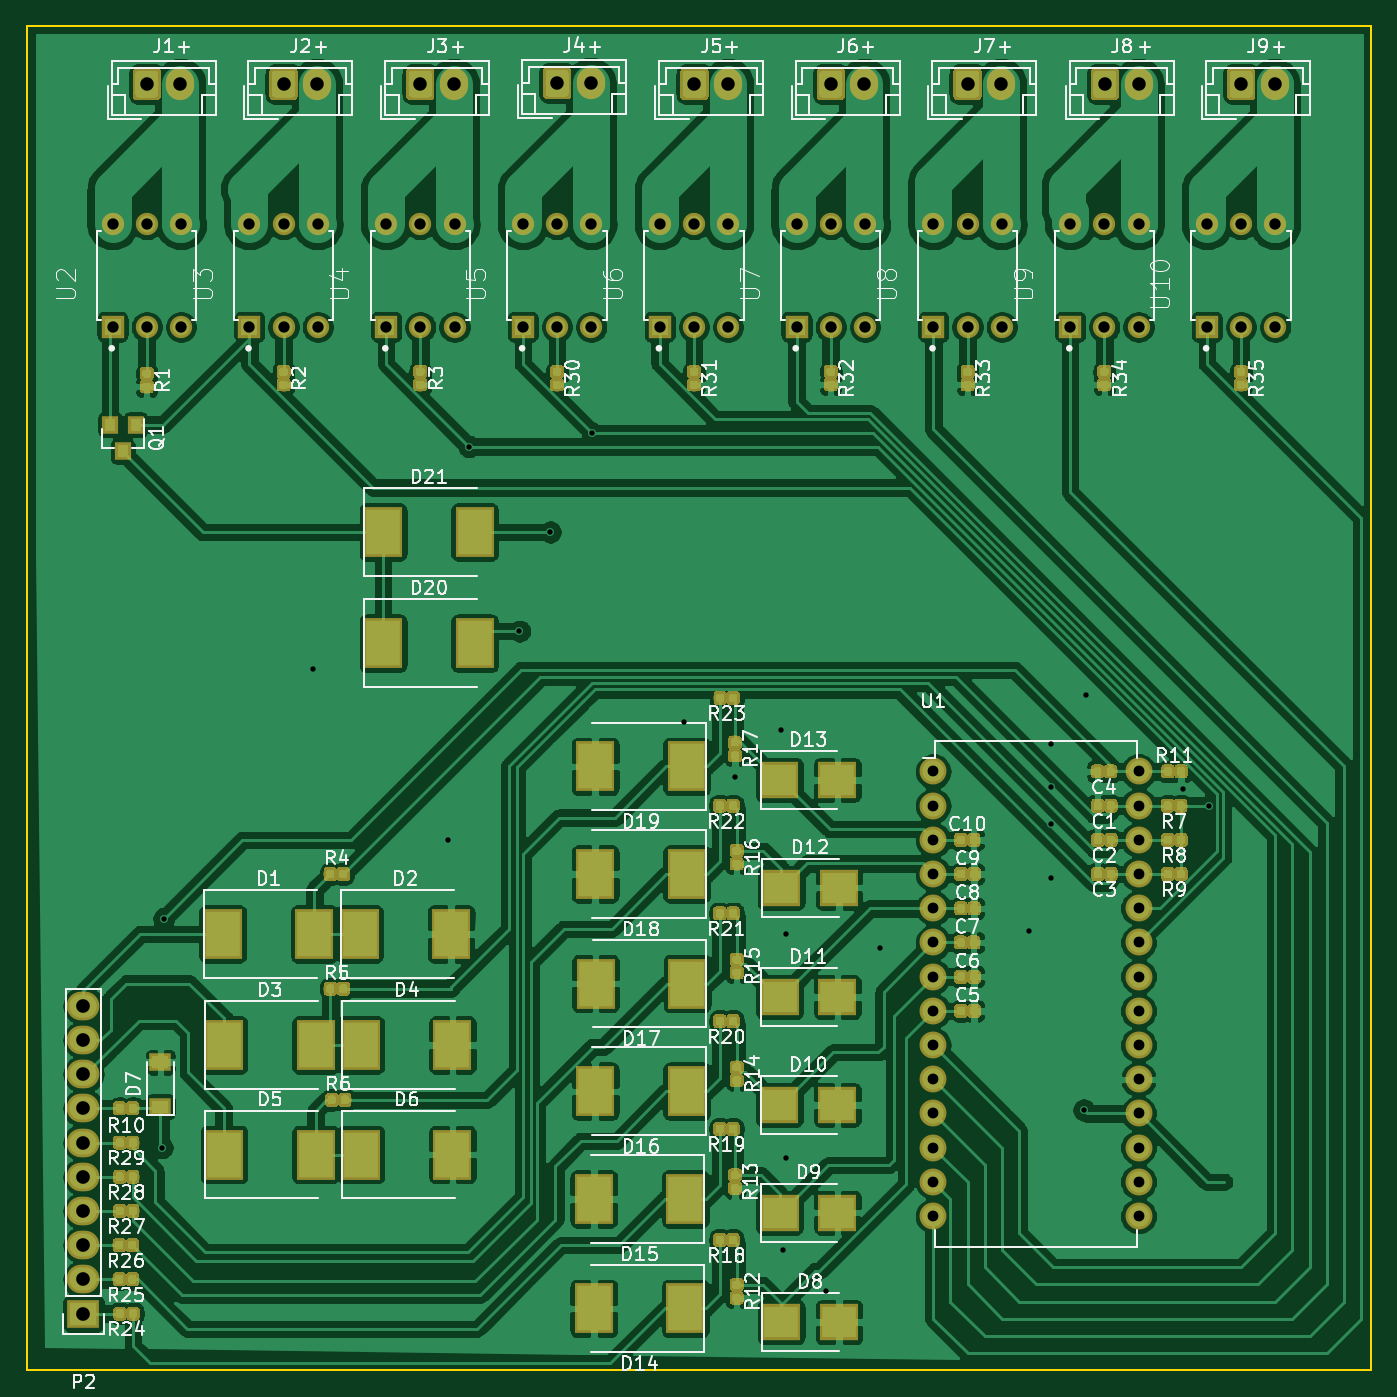
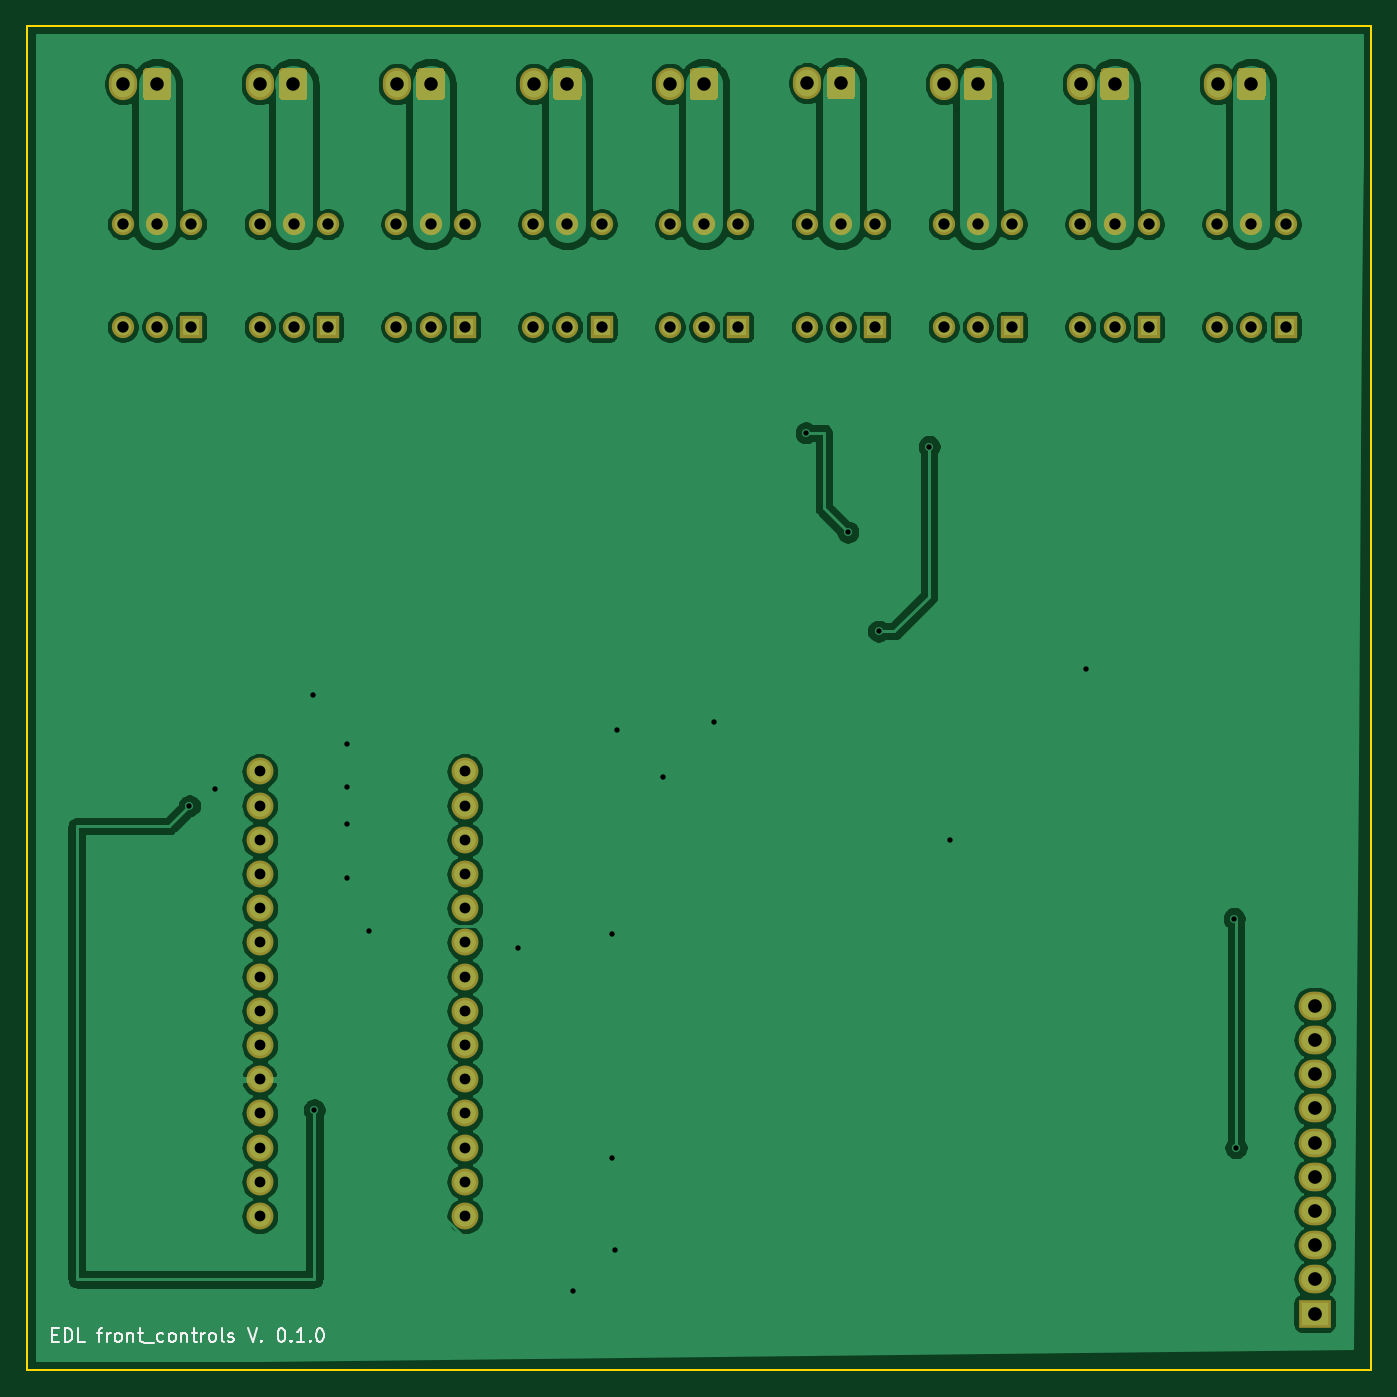
Circuit board: 8 layer files. Board 99.8 x 99.8 mm.
- bottom_copper: front_controls-B_Cu.gbr (179509 bytes)
- bottom_mask: front_controls-B_Mask.gbr (19544 bytes)
- bottom_silk: front_controls-B_SilkS.gbr (6522 bytes)
- outline: front_controls-Edge_Cuts.gbr (708 bytes)
- top_copper: front_controls-F_Cu.gbr (549708 bytes)
- top_mask: front_controls-F_Mask.gbr (186697 bytes)
- top_silk: front_controls-F_SilkS.gbr (85418 bytes)
- drill: front_controls.drl (2011 bytes)

=== bottom_copper: front_controls-B_Cu.gbr (179509 bytes, source omitted) ===
=== bottom_mask: front_controls-B_Mask.gbr (19544 bytes, source omitted) ===
=== bottom_silk: front_controls-B_SilkS.gbr ===
G04 #@! TF.GenerationSoftware,KiCad,Pcbnew,5.1.4+dfsg1-1~bpo10+1*
G04 #@! TF.CreationDate,2020-09-08T10:33:03-04:00*
G04 #@! TF.ProjectId,front_controls,66726f6e-745f-4636-9f6e-74726f6c732e,1*
G04 #@! TF.SameCoordinates,Original*
G04 #@! TF.FileFunction,Legend,Bot*
G04 #@! TF.FilePolarity,Positive*
%FSLAX46Y46*%
G04 Gerber Fmt 4.6, Leading zero omitted, Abs format (unit mm)*
G04 Created by KiCad (PCBNEW 5.1.4+dfsg1-1~bpo10+1) date 2020-09-08 10:33:03*
%MOMM*%
%LPD*%
G04 APERTURE LIST*
%ADD10C,0.150000*%
G04 APERTURE END LIST*
D10*
X184291619Y-144708571D02*
X183958285Y-144708571D01*
X183815428Y-145232380D02*
X184291619Y-145232380D01*
X184291619Y-144232380D01*
X183815428Y-144232380D01*
X183386857Y-145232380D02*
X183386857Y-144232380D01*
X183148761Y-144232380D01*
X183005904Y-144280000D01*
X182910666Y-144375238D01*
X182863047Y-144470476D01*
X182815428Y-144660952D01*
X182815428Y-144803809D01*
X182863047Y-144994285D01*
X182910666Y-145089523D01*
X183005904Y-145184761D01*
X183148761Y-145232380D01*
X183386857Y-145232380D01*
X181910666Y-145232380D02*
X182386857Y-145232380D01*
X182386857Y-144232380D01*
X180958285Y-144565714D02*
X180577333Y-144565714D01*
X180815428Y-145232380D02*
X180815428Y-144375238D01*
X180767809Y-144280000D01*
X180672571Y-144232380D01*
X180577333Y-144232380D01*
X180244000Y-145232380D02*
X180244000Y-144565714D01*
X180244000Y-144756190D02*
X180196380Y-144660952D01*
X180148761Y-144613333D01*
X180053523Y-144565714D01*
X179958285Y-144565714D01*
X179482095Y-145232380D02*
X179577333Y-145184761D01*
X179624952Y-145137142D01*
X179672571Y-145041904D01*
X179672571Y-144756190D01*
X179624952Y-144660952D01*
X179577333Y-144613333D01*
X179482095Y-144565714D01*
X179339238Y-144565714D01*
X179244000Y-144613333D01*
X179196380Y-144660952D01*
X179148761Y-144756190D01*
X179148761Y-145041904D01*
X179196380Y-145137142D01*
X179244000Y-145184761D01*
X179339238Y-145232380D01*
X179482095Y-145232380D01*
X178720190Y-144565714D02*
X178720190Y-145232380D01*
X178720190Y-144660952D02*
X178672571Y-144613333D01*
X178577333Y-144565714D01*
X178434476Y-144565714D01*
X178339238Y-144613333D01*
X178291619Y-144708571D01*
X178291619Y-145232380D01*
X177958285Y-144565714D02*
X177577333Y-144565714D01*
X177815428Y-144232380D02*
X177815428Y-145089523D01*
X177767809Y-145184761D01*
X177672571Y-145232380D01*
X177577333Y-145232380D01*
X177482095Y-145327619D02*
X176720190Y-145327619D01*
X176053523Y-145184761D02*
X176148761Y-145232380D01*
X176339238Y-145232380D01*
X176434476Y-145184761D01*
X176482095Y-145137142D01*
X176529714Y-145041904D01*
X176529714Y-144756190D01*
X176482095Y-144660952D01*
X176434476Y-144613333D01*
X176339238Y-144565714D01*
X176148761Y-144565714D01*
X176053523Y-144613333D01*
X175482095Y-145232380D02*
X175577333Y-145184761D01*
X175624952Y-145137142D01*
X175672571Y-145041904D01*
X175672571Y-144756190D01*
X175624952Y-144660952D01*
X175577333Y-144613333D01*
X175482095Y-144565714D01*
X175339238Y-144565714D01*
X175244000Y-144613333D01*
X175196380Y-144660952D01*
X175148761Y-144756190D01*
X175148761Y-145041904D01*
X175196380Y-145137142D01*
X175244000Y-145184761D01*
X175339238Y-145232380D01*
X175482095Y-145232380D01*
X174720190Y-144565714D02*
X174720190Y-145232380D01*
X174720190Y-144660952D02*
X174672571Y-144613333D01*
X174577333Y-144565714D01*
X174434476Y-144565714D01*
X174339238Y-144613333D01*
X174291619Y-144708571D01*
X174291619Y-145232380D01*
X173958285Y-144565714D02*
X173577333Y-144565714D01*
X173815428Y-144232380D02*
X173815428Y-145089523D01*
X173767809Y-145184761D01*
X173672571Y-145232380D01*
X173577333Y-145232380D01*
X173244000Y-145232380D02*
X173244000Y-144565714D01*
X173244000Y-144756190D02*
X173196380Y-144660952D01*
X173148761Y-144613333D01*
X173053523Y-144565714D01*
X172958285Y-144565714D01*
X172482095Y-145232380D02*
X172577333Y-145184761D01*
X172624952Y-145137142D01*
X172672571Y-145041904D01*
X172672571Y-144756190D01*
X172624952Y-144660952D01*
X172577333Y-144613333D01*
X172482095Y-144565714D01*
X172339238Y-144565714D01*
X172244000Y-144613333D01*
X172196380Y-144660952D01*
X172148761Y-144756190D01*
X172148761Y-145041904D01*
X172196380Y-145137142D01*
X172244000Y-145184761D01*
X172339238Y-145232380D01*
X172482095Y-145232380D01*
X171577333Y-145232380D02*
X171672571Y-145184761D01*
X171720190Y-145089523D01*
X171720190Y-144232380D01*
X171244000Y-145184761D02*
X171148761Y-145232380D01*
X170958285Y-145232380D01*
X170863047Y-145184761D01*
X170815428Y-145089523D01*
X170815428Y-145041904D01*
X170863047Y-144946666D01*
X170958285Y-144899047D01*
X171101142Y-144899047D01*
X171196380Y-144851428D01*
X171244000Y-144756190D01*
X171244000Y-144708571D01*
X171196380Y-144613333D01*
X171101142Y-144565714D01*
X170958285Y-144565714D01*
X170863047Y-144613333D01*
X169767809Y-144232380D02*
X169434476Y-145232380D01*
X169101142Y-144232380D01*
X168767809Y-145137142D02*
X168720190Y-145184761D01*
X168767809Y-145232380D01*
X168815428Y-145184761D01*
X168767809Y-145137142D01*
X168767809Y-145232380D01*
X167339238Y-144232380D02*
X167244000Y-144232380D01*
X167148761Y-144280000D01*
X167101142Y-144327619D01*
X167053523Y-144422857D01*
X167005904Y-144613333D01*
X167005904Y-144851428D01*
X167053523Y-145041904D01*
X167101142Y-145137142D01*
X167148761Y-145184761D01*
X167244000Y-145232380D01*
X167339238Y-145232380D01*
X167434476Y-145184761D01*
X167482095Y-145137142D01*
X167529714Y-145041904D01*
X167577333Y-144851428D01*
X167577333Y-144613333D01*
X167529714Y-144422857D01*
X167482095Y-144327619D01*
X167434476Y-144280000D01*
X167339238Y-144232380D01*
X166577333Y-145137142D02*
X166529714Y-145184761D01*
X166577333Y-145232380D01*
X166624952Y-145184761D01*
X166577333Y-145137142D01*
X166577333Y-145232380D01*
X165577333Y-145232380D02*
X166148761Y-145232380D01*
X165863047Y-145232380D02*
X165863047Y-144232380D01*
X165958285Y-144375238D01*
X166053523Y-144470476D01*
X166148761Y-144518095D01*
X165148761Y-145137142D02*
X165101142Y-145184761D01*
X165148761Y-145232380D01*
X165196380Y-145184761D01*
X165148761Y-145137142D01*
X165148761Y-145232380D01*
X164482095Y-144232380D02*
X164386857Y-144232380D01*
X164291619Y-144280000D01*
X164244000Y-144327619D01*
X164196380Y-144422857D01*
X164148761Y-144613333D01*
X164148761Y-144851428D01*
X164196380Y-145041904D01*
X164244000Y-145137142D01*
X164291619Y-145184761D01*
X164386857Y-145232380D01*
X164482095Y-145232380D01*
X164577333Y-145184761D01*
X164624952Y-145137142D01*
X164672571Y-145041904D01*
X164720190Y-144851428D01*
X164720190Y-144613333D01*
X164672571Y-144422857D01*
X164624952Y-144327619D01*
X164577333Y-144280000D01*
X164482095Y-144232380D01*
M02*

=== outline: front_controls-Edge_Cuts.gbr ===
G04 #@! TF.GenerationSoftware,KiCad,Pcbnew,5.1.4+dfsg1-1~bpo10+1*
G04 #@! TF.CreationDate,2020-09-08T10:33:03-04:00*
G04 #@! TF.ProjectId,front_controls,66726f6e-745f-4636-9f6e-74726f6c732e,1*
G04 #@! TF.SameCoordinates,Original*
G04 #@! TF.FileFunction,Profile,NP*
%FSLAX46Y46*%
G04 Gerber Fmt 4.6, Leading zero omitted, Abs format (unit mm)*
G04 Created by KiCad (PCBNEW 5.1.4+dfsg1-1~bpo10+1) date 2020-09-08 10:33:03*
%MOMM*%
%LPD*%
G04 APERTURE LIST*
%ADD10C,0.150000*%
G04 APERTURE END LIST*
D10*
X86360000Y-147320000D02*
X86360000Y-47498000D01*
X186182000Y-147320000D02*
X86360000Y-147320000D01*
X186182000Y-47498000D02*
X186182000Y-147320000D01*
X86360000Y-47498000D02*
X186182000Y-47498000D01*
M02*

=== top_copper: front_controls-F_Cu.gbr (549708 bytes, source omitted) ===
=== top_mask: front_controls-F_Mask.gbr (186697 bytes, source omitted) ===
=== top_silk: front_controls-F_SilkS.gbr (85418 bytes, source omitted) ===
=== drill: front_controls.drl ===
M48
; DRILL file {KiCad 5.1.4+dfsg1-1~bpo10+1} date Tue 08 Sep 2020 10:33:46 AM EDT
; FORMAT={-:-/ absolute / inch / decimal}
; #@! TF.CreationDate,2020-09-08T10:33:46-04:00
; #@! TF.GenerationSoftware,Kicad,Pcbnew,5.1.4+dfsg1-1~bpo10+1
FMAT,2
INCH
T1C0.0157
T2C0.0315
T3C0.0331
T4C0.0394
T5C0.0400
%
G90
G05
T1
X3.795Y-5.15
X3.8Y-4.48
X4.235Y-3.75
X4.63Y-4.25
X4.692Y-3.1
X4.84Y-3.64
X4.93Y-3.35
X5.052Y-3.06
X5.32Y-3.905
X5.47Y-4.065
X5.605Y-3.93
X5.61Y-5.45
X5.62Y-4.525
X5.62Y-5.18
X5.735Y-5.57
X5.895Y-4.565
X6.33Y-4.515
X6.395Y-3.97
X6.395Y-4.095
X6.395Y-4.205
X6.395Y-4.36
X6.49Y-5.04
X6.495Y-3.825
X6.78Y-4.1
X6.855Y-4.15
T2
X6.05Y-4.05
X6.05Y-4.15
X6.05Y-4.25
X6.05Y-4.35
X6.05Y-4.45
X6.05Y-4.55
X6.05Y-4.65
X6.05Y-4.75
X6.05Y-4.85
X6.05Y-4.95
X6.05Y-5.05
X6.05Y-5.15
X6.05Y-5.25
X6.05Y-5.35
X6.65Y-4.05
X6.65Y-4.15
X6.65Y-4.25
X6.65Y-4.35
X6.65Y-4.45
X6.65Y-4.55
X6.65Y-4.65
X6.65Y-4.75
X6.65Y-4.85
X6.65Y-4.95
X6.65Y-5.05
X6.65Y-5.15
X6.65Y-5.25
X6.65Y-5.35
T3
X6.85Y-2.45
X6.85Y-2.75
X6.95Y-2.45
X6.95Y-2.75
X7.05Y-2.45
X7.05Y-2.75
X5.25Y-2.45
X5.25Y-2.75
X5.35Y-2.45
X5.35Y-2.75
X5.45Y-2.45
X5.45Y-2.75
X4.05Y-2.45
X4.05Y-2.75
X4.15Y-2.45
X4.15Y-2.75
X4.25Y-2.45
X4.25Y-2.75
X4.45Y-2.45
X4.45Y-2.75
X4.55Y-2.45
X4.55Y-2.75
X4.65Y-2.45
X4.65Y-2.75
X6.05Y-2.45
X6.05Y-2.75
X6.15Y-2.45
X6.15Y-2.75
X6.25Y-2.45
X6.25Y-2.75
X6.45Y-2.45
X6.45Y-2.75
X6.55Y-2.45
X6.55Y-2.75
X6.65Y-2.45
X6.65Y-2.75
X4.85Y-2.45
X4.85Y-2.75
X4.95Y-2.45
X4.95Y-2.75
X5.05Y-2.45
X5.05Y-2.75
X5.65Y-2.45
X5.65Y-2.75
X5.75Y-2.45
X5.75Y-2.75
X5.85Y-2.45
X5.85Y-2.75
X3.65Y-2.45
X3.65Y-2.75
X3.75Y-2.45
X3.75Y-2.75
X3.85Y-2.45
X3.85Y-2.75
T4
X6.95Y-2.04
X7.0484Y-2.04
X4.15Y-2.04
X4.2484Y-2.04
X5.3516Y-2.04
X5.45Y-2.04
X4.55Y-2.04
X4.6484Y-2.04
X4.95Y-2.0372
X5.0484Y-2.0372
X3.75Y-2.04
X3.8484Y-2.04
X6.15Y-2.04
X6.2484Y-2.04
X6.5516Y-2.04
X6.65Y-2.04
X5.75Y-2.04
X5.8484Y-2.04
T5
X3.565Y-4.735
X3.565Y-4.835
X3.565Y-4.935
X3.565Y-5.035
X3.565Y-5.135
X3.565Y-5.235
X3.565Y-5.335
X3.565Y-5.435
X3.565Y-5.535
X3.565Y-5.635
T0
M30
